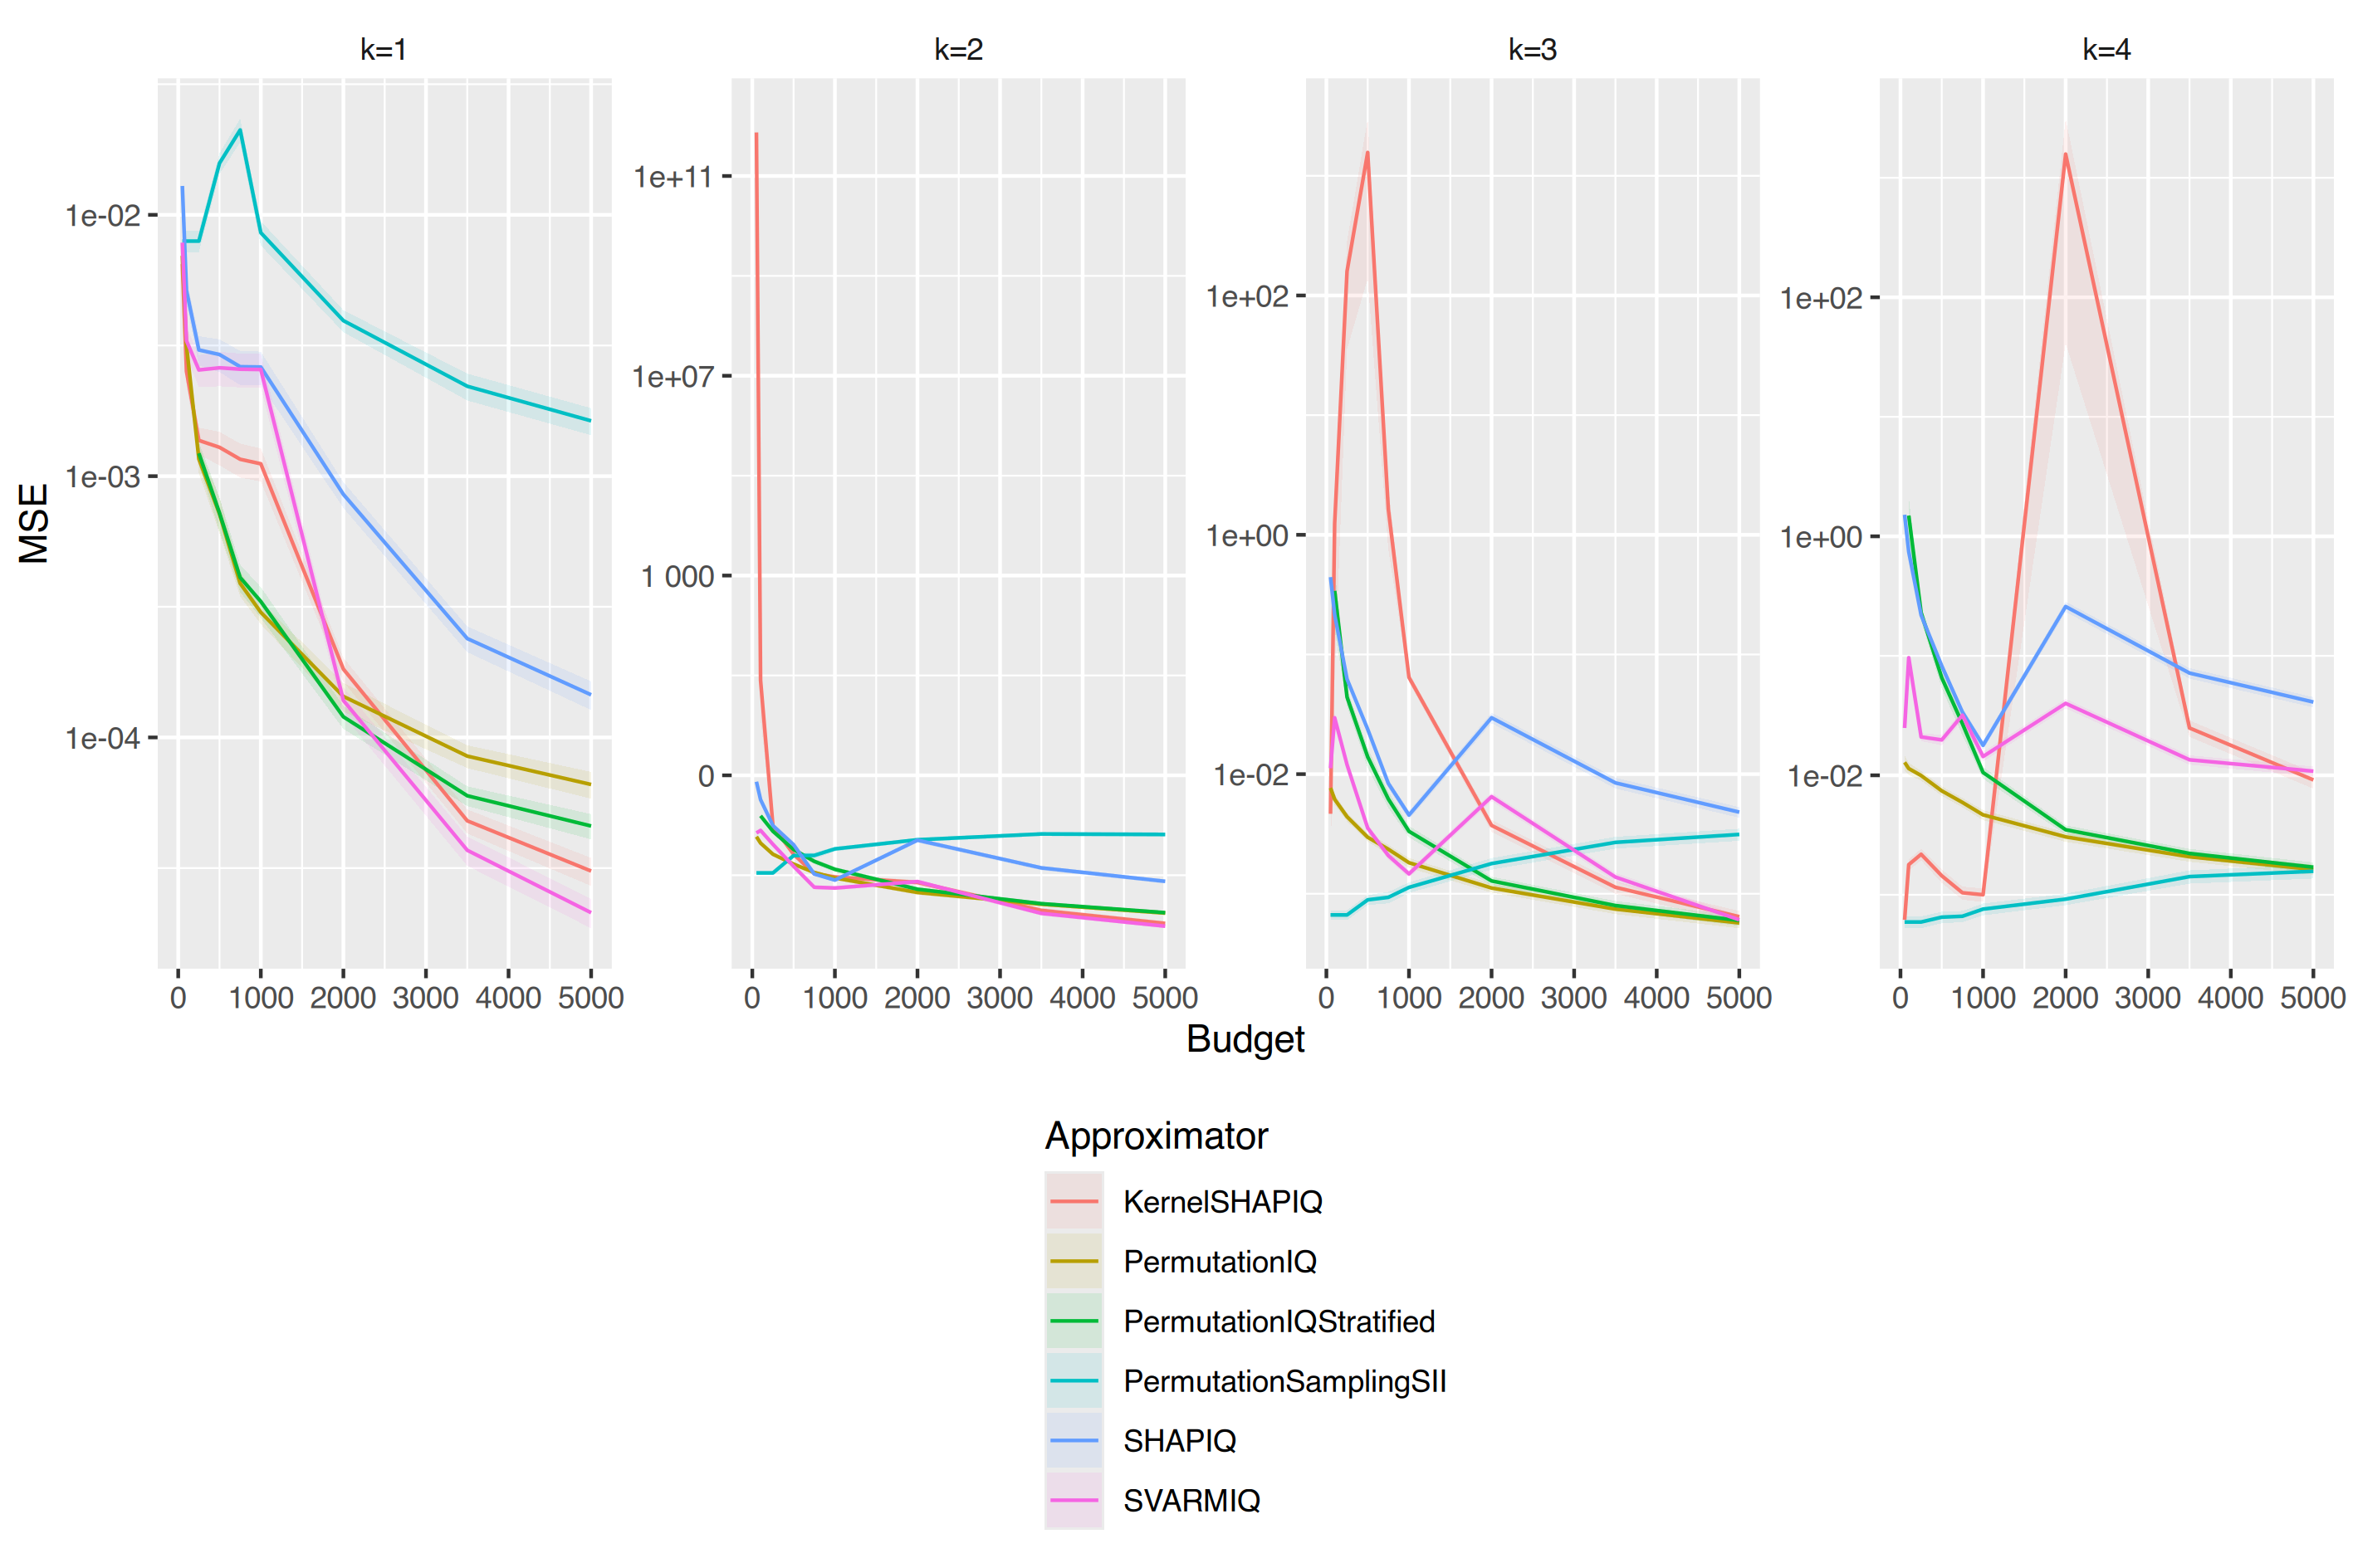

The data file committed next to this chart (first rows):
, Facetvar, Approximator, Budget, MSE, MSE_ribbon_min, MSE_ribbon_max
1, k=1, KernelSHAPIQ, 50, 0.006481, 0.005361, 0.007601
2, k=1, KernelSHAPIQ, 100, 0.002518, 0.002214, 0.002822
3, k=1, KernelSHAPIQ, 250, 0.00137, 0.001208, 0.001532
4, k=1, KernelSHAPIQ, 500, 0.001289, 0.0011, 0.001477
5, k=1, KernelSHAPIQ, 750, 0.00116, 0.0009877, 0.001333
6, k=1, KernelSHAPIQ, 1000, 0.001115, 0.0009534, 0.001276
7, k=1, KernelSHAPIQ, 2000, 0.0001826, 0.0001634, 0.0002018
8, k=1, KernelSHAPIQ, 3500, 4.79612706026135e-05, 4.28881726757557e-05, 5.30343685294712e-05
9, k=1, KernelSHAPIQ, 5000, 3.08073628858024e-05, 2.70228612364161e-05, 3.45918645351887e-05
10, k=1, PermutationIQ, 50, 0.00697, 0.006162, 0.007778
11, k=1, PermutationIQ, 100, 0.00316, 0.002766, 0.003553
12, k=1, PermutationIQ, 250, 0.001163, 0.001027, 0.001299
13, k=1, PermutationIQ, 500, 0.0007161, 0.0006045, 0.0008277
14, k=1, PermutationIQ, 750, 0.0003888, 0.0003462, 0.0004314
15, k=1, PermutationIQ, 1000, 0.0003012, 0.0002712, 0.0003311
16, k=1, PermutationIQ, 2000, 0.0001435, 0.0001255, 0.0001615
17, k=1, PermutationIQ, 3500, 8.4815922386376e-05, 7.63175530917862e-05, 9.33142916809657e-05
18, k=1, PermutationIQ, 5000, 6.60503924989225e-05, 5.82802399090871e-05, 7.3820545088758e-05
19, k=1, PermutationIQStratified, 250, 0.001223, 0.001097, 0.001349
20, k=1, PermutationIQStratified, 500, 0.0007223, 0.0006176, 0.0008269
21, k=1, PermutationIQStratified, 750, 0.0004093, 0.00036, 0.0004586
22, k=1, PermutationIQStratified, 1000, 0.0003313, 0.0002866, 0.0003761
23, k=1, PermutationIQStratified, 2000, 0.0001199, 0.0001078, 0.000132
24, k=1, PermutationIQStratified, 3500, 5.98162260376373e-05, 5.46318815792658e-05, 6.50005704960089e-05
25, k=1, PermutationIQStratified, 5000, 4.58149888832945e-05, 4.07360497208744e-05, 5.08939280457146e-05
26, k=1, PermutationSamplingSII, 50, 0.007934, 0.007205, 0.008663
27, k=1, PermutationSamplingSII, 100, 0.007934, 0.007205, 0.008663
28, k=1, PermutationSamplingSII, 250, 0.007934, 0.007205, 0.008663
29, k=1, PermutationSamplingSII, 500, 0.01577, 0.01433, 0.01721
30, k=1, PermutationSamplingSII, 750, 0.02112, 0.01894, 0.02331
31, k=1, PermutationSamplingSII, 1000, 0.008545, 0.007627, 0.009462
32, k=1, PermutationSamplingSII, 2000, 0.003936, 0.003556, 0.004316
33, k=1, PermutationSamplingSII, 3500, 0.002208, 0.001948, 0.002468
34, k=1, PermutationSamplingSII, 5000, 0.001627, 0.001434, 0.00182
35, k=1, SHAPIQ, 50, 0.0129, 0.01169, 0.01411
36, k=1, SHAPIQ, 100, 0.005134, 0.004587, 0.005681
37, k=1, SHAPIQ, 250, 0.00304, 0.002648, 0.003433
38, k=1, SHAPIQ, 500, 0.00292, 0.002501, 0.003338
39, k=1, SHAPIQ, 750, 0.002623, 0.002231, 0.003015
40, k=1, SHAPIQ, 1000, 0.002616, 0.002236, 0.002996
41, k=1, SHAPIQ, 2000, 0.0008516, 0.0007552, 0.0009481
42, k=1, SHAPIQ, 3500, 0.000239, 0.0002119, 0.0002661
43, k=1, SHAPIQ, 5000, 0.0001456, 0.0001273, 0.0001638
44, k=1, SVARMIQ, 50, 0.007827, 0.007132, 0.008522
45, k=1, SVARMIQ, 100, 0.003298, 0.002865, 0.003732
46, k=1, SVARMIQ, 250, 0.002549, 0.002193, 0.002904
47, k=1, SVARMIQ, 500, 0.002598, 0.002207, 0.002989
48, k=1, SVARMIQ, 750, 0.002566, 0.002186, 0.002946
49, k=1, SVARMIQ, 1000, 0.002558, 0.002184, 0.002933
50, k=1, SVARMIQ, 2000, 0.0001385, 0.0001214, 0.0001557
51, k=1, SVARMIQ, 3500, 3.69976705420199e-05, 3.225572696539e-05, 4.17396141186499e-05
52, k=1, SVARMIQ, 5000, 2.13385504875032e-05, 1.86091970820045e-05, 2.40679038930019e-05
53, k=2, KernelSHAPIQ, 50, 744416197355, 92030547859, 1396801846851
54, k=2, KernelSHAPIQ, 100, 7.965, 1.324, 14.61
55, k=2, KernelSHAPIQ, 250, 0.009608, 0.008617, 0.0106
56, k=2, KernelSHAPIQ, 500, 0.002626, 0.002352, 0.0029
57, k=2, KernelSHAPIQ, 750, 0.001076, 0.0009635, 0.001189
58, k=2, KernelSHAPIQ, 1000, 0.0009243, 0.000818, 0.001031
59, k=2, KernelSHAPIQ, 2000, 0.0007162, 0.0006321, 0.0008004
60, k=2, KernelSHAPIQ, 3500, 0.0001976, 0.0001736, 0.0002216
... 151 more rows
